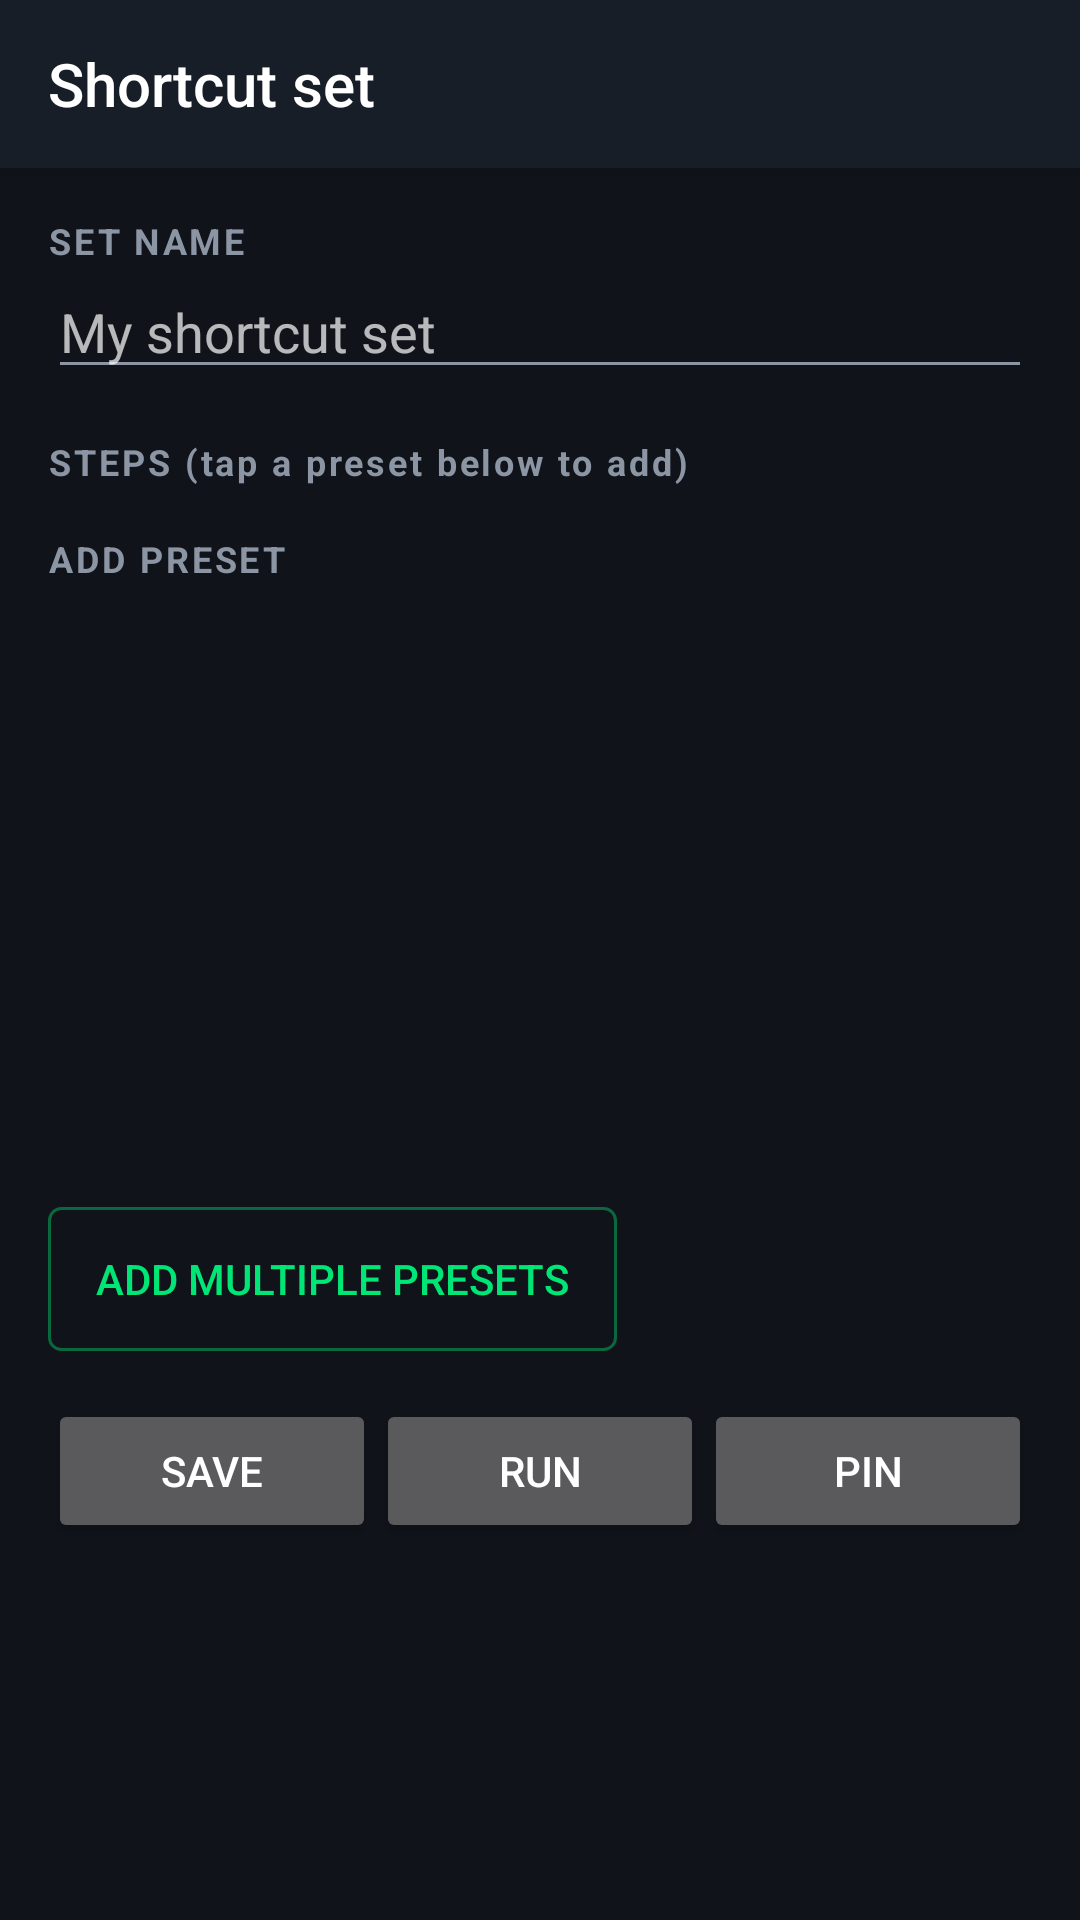

Write the Android layout XML for this screen, with the resource values it uses.
<!-- AndroidManifest.xml: application theme AppTheme -->
<!-- res/layout/activity_shortcut_editor.xml -->
<?xml version="1.0" encoding="utf-8"?>
<LinearLayout xmlns:android="http://schemas.android.com/apk/res/android"
    android:layout_width="match_parent"
    android:layout_height="match_parent"
    android:background="@color/bg"
    android:orientation="vertical">

    <android.widget.Toolbar
        android:id="@+id/toolbar"
        android:layout_width="match_parent"
        android:layout_height="?android:attr/actionBarSize"
        android:background="@color/primary"
        android:elevation="4dp"
        android:title="Shortcut set" />

    <ScrollView
        android:layout_width="match_parent"
        android:layout_height="0dp"
        android:layout_weight="1"
        android:background="@color/bg">

    <LinearLayout
        android:layout_width="match_parent"
        android:layout_height="wrap_content"
        android:orientation="vertical"
        android:padding="16dp">

        <TextView
            style="@style/SectionLabel"
            android:layout_width="wrap_content"
            android:layout_height="wrap_content"
            android:text="SET NAME" />

        <EditText
            android:id="@+id/edtName"
            android:layout_width="match_parent"
            android:layout_height="wrap_content"
            android:hint="My shortcut set"
            android:textColor="@color/text_primary" />

        <TextView
            style="@style/SectionLabel"
            android:layout_width="wrap_content"
            android:layout_height="wrap_content"
            android:layout_marginTop="16dp"
            android:text="STEPS (tap a preset below to add)" />

        <LinearLayout
            android:id="@+id/stepsContainer"
            android:layout_width="match_parent"
            android:layout_height="wrap_content"
            android:orientation="vertical" />

        <TextView
            style="@style/SectionLabel"
            android:layout_width="wrap_content"
            android:layout_height="wrap_content"
            android:layout_marginTop="16dp"
            android:text="ADD PRESET" />

        <ListView
            android:id="@+id/presetList"
            android:layout_width="match_parent"
            android:layout_height="200dp" />

        <Button
            android:id="@+id/btnBulkAdd"
            android:layout_width="wrap_content"
            android:layout_height="wrap_content"
            android:layout_marginTop="8dp"
            android:background="@drawable/btn_outline"
            android:paddingStart="16dp"
            android:paddingEnd="16dp"
            android:paddingTop="8dp"
            android:paddingBottom="8dp"
            android:text="Add multiple presets"
            android:textColor="@color/accent"
            android:textSize="14sp" />

        <LinearLayout
            android:layout_width="match_parent"
            android:layout_height="wrap_content"
            android:layout_marginTop="16dp"
            android:orientation="horizontal">

            <Button
                android:id="@+id/btnSave"
                android:layout_width="0dp"
                android:layout_height="wrap_content"
                android:layout_weight="1"
                android:text="Save" />

            <Button
                android:id="@+id/btnRun"
                android:layout_width="0dp"
                android:layout_height="wrap_content"
                android:layout_weight="1"
                android:text="Run" />

            <Button
                android:id="@+id/btnPin"
                android:layout_width="0dp"
                android:layout_height="wrap_content"
                android:layout_weight="1"
                android:text="Pin" />
        </LinearLayout>
    </LinearLayout>
</ScrollView>
</LinearLayout>
<!-- resources referenced by this layout -->
<resources>
  <color name="accent">#00E676</color>
  <color name="bg">#10141A</color>
  <color name="primary">#171E28</color>
  <color name="text_primary">#ECEFF4</color>
  <!-- drawable btn_outline (drawable) -->
  <?xml version="1.0" encoding="utf-8"?>
  <ripple xmlns:android="http://schemas.android.com/apk/res/android"
      android:color="#3300E676">
      <item>
          <shape android:shape="rectangle">
              <solid android:color="@android:color/transparent" />
              <stroke
                  android:width="1dp"
                  android:color="@color/accent_40" />
              <corners android:radius="4dp" />
          </shape>
      </item>
  </ripple>
  <style name="SectionLabel">
          <item name="android:textSize">12sp</item>
          <item name="android:textColor">@color/text_secondary</item>
          <item name="android:letterSpacing">0.08</item>
          <item name="android:textStyle">bold</item>
      </style>
  <style name="AppTheme" parent="Base.AppTheme" />
  <color name="accent_40">#6600E676</color>
  <color name="text_secondary">#8B95A3</color>
  <style name="Base.AppTheme" parent="android:Theme.Material.NoActionBar">
          <item name="android:colorPrimary">@color/primary</item>
          <item name="android:colorPrimaryDark">@color/primary_dark</item>
          <item name="android:colorAccent">@color/accent</item>
          <item name="android:windowBackground">@color/bg</item>
          <item name="android:colorControlActivated">@color/accent</item>
          <item name="android:colorControlNormal">@color/text_secondary</item>
          <item name="android:colorControlHighlight">@color/control_highlight</item>
          <item name="android:statusBarColor">@color/primary_dark</item>
          <item name="android:navigationBarColor">@color/primary_dark</item>
          <item name="android:alertDialogTheme">@style/AppDialog</item>
      </style>
  <color name="primary_dark">#0B0F14</color>
  <color name="control_highlight">#26FFFFFF</color>
  <style name="AppDialog" parent="android:Theme.Material.Dialog.Alert">
          <item name="android:colorAccent">@color/accent</item>
      </style>
</resources>
